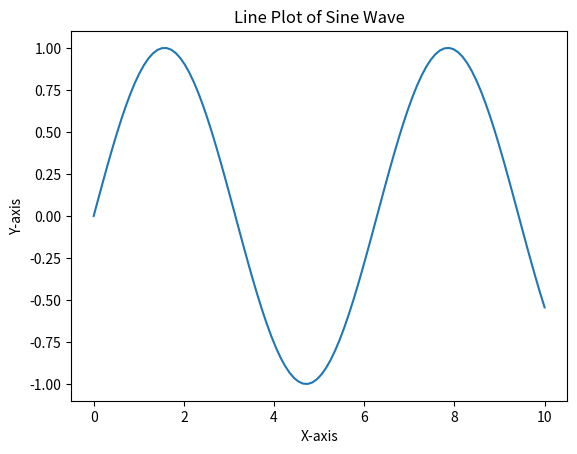

Reproduce this figure in Python.
import matplotlib.pyplot as plt
import numpy as np

# Generate random data for plotting
x = np.linspace(0, 10, 100)
y = np.sin(x)

# Create a line plot
plt.plot(x, y)

# Add labels and title
plt.xlabel('X-axis')
plt.ylabel('Y-axis')
plt.title('Line Plot of Sine Wave')

# Show the plot
plt.show()
